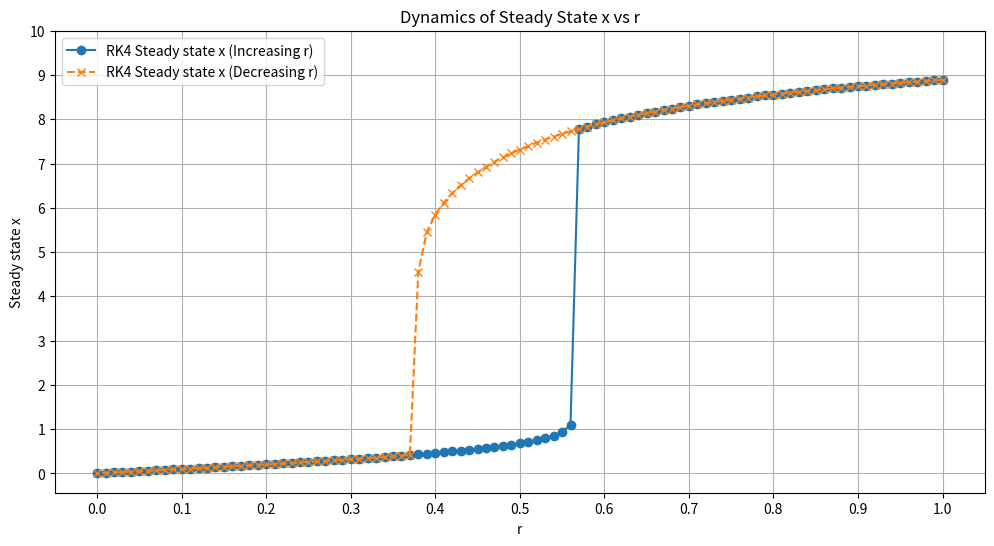

This figure's Python source:
import numpy as np
import matplotlib.pyplot as plt

# 定义参数
k = 10
alpha = 1
beta = 1
dt = 0.01  # 步长
time_end = 100  # 仿真结束时间
num_steps = int(time_end / dt)

# RK4 方法
def rk4(x0, r_value, dt, num_steps):
    x = x0
    for i in range(num_steps):
        k1 = dt * (r_value * x * (1 - x / k) - (beta * x ** 2) / (alpha ** 2 + x ** 2))
        k2 = dt * (r_value * (x + 0.5 * k1) * (1 - (x + 0.5 * k1) / k) -
                   (beta * (x + 0.5 * k1) ** 2) / (alpha ** 2 + (x + 0.5 * k1) ** 2))
        k3 = dt * (r_value * (x + 0.5 * k2) * (1 - (x + 0.5 * k2) / k) -
                   (beta * (x + 0.5 * k2) ** 2) / (alpha ** 2 + (x + 0.5 * k2) ** 2))
        k4 = dt * (r_value * (x + k3) * (1 - (x + k3) / k) -
                   (beta * (x + k3) ** 2) / (alpha ** 2 + (x + k3) ** 2))
        x += (k1 + 2 * k2 + 2 * k3 + k4) / 6
    return x  # 返回最后的 x 值作为稳态数值

# 生成 r 值，范围从 0 到 1，步长为 0.02
r_values_increase = np.linspace(0, 1, int(1 / 0.01) + 1)
r_values_decrease = np.linspace(1, 0, int(1 / 0.01) + 1)

x_stable_rk4_increase = []
x_stable_rk4_decrease = []

# 计算增加 r 值的稳态 x
for r_value in r_values_increase:
    steady_x_rk4 = rk4(x0=0.1, r_value=r_value, dt=0.01, num_steps=num_steps)
    x_stable_rk4_increase.append(steady_x_rk4)

# 计算减少 r 值的稳态 x
for r_value in r_values_decrease:
    steady_x_rk4 = rk4(x0=9, r_value=r_value, dt=0.01, num_steps=num_steps)
    x_stable_rk4_decrease.append(steady_x_rk4)

# 绘制结果
plt.figure(figsize=(12, 6))
plt.plot(r_values_increase, x_stable_rk4_increase, marker='o', label='RK4 Steady state x (Increasing r)', linestyle='-')
plt.plot(r_values_decrease, x_stable_rk4_decrease, marker='x', label='RK4 Steady state x (Decreasing r)', linestyle='--')
plt.xlabel('r')
plt.ylabel('Steady state x')
plt.title('Dynamics of Steady State x vs r')
plt.xticks(np.arange(0, 1.1, 0.1))  # 设置 x 轴刻度
plt.yticks(np.arange(0, 11, 1))  # 根据需要调整 y 轴刻度
plt.legend()
plt.grid()
plt.show()